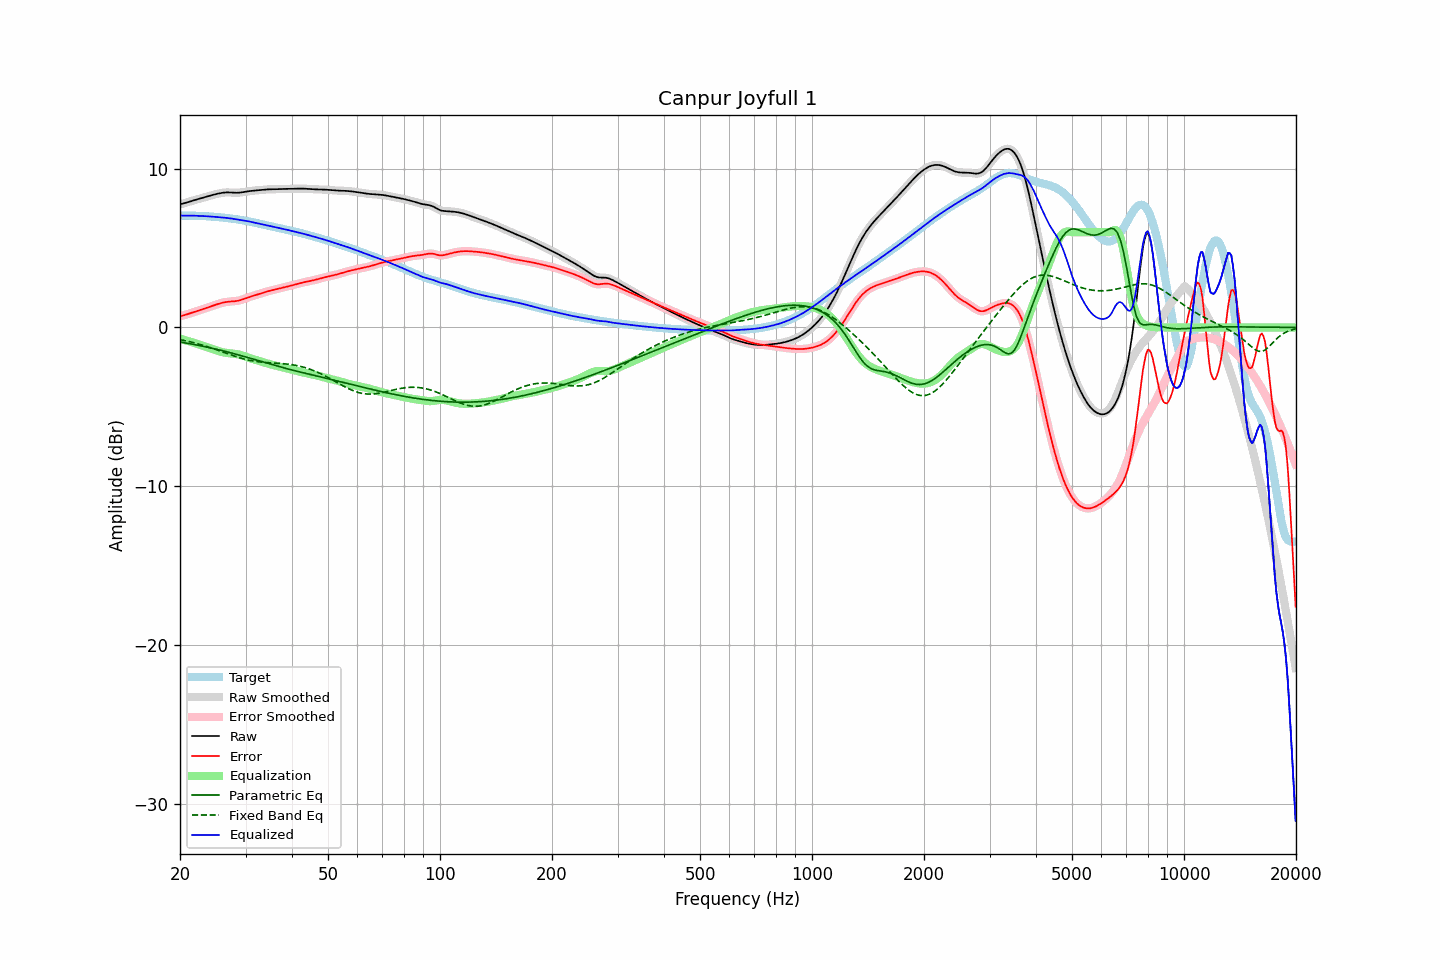

The table this chart was drawn from, first rows:
frequency, raw, error, smoothed, error_smoothed, equalization, parametric_eq, fixed_band_eq, equalized_raw, equalized_smoothed, target
20.00, 7.76, 0.71, 7.76, 0.71, -0.71, -0.91, -0.76, 7.05, 7.05, 7.04
20.20, 7.78, 0.74, 7.78, 0.74, -0.73, -0.93, -0.78, 7.05, 7.05, 7.05
20.40, 7.80, 0.76, 7.81, 0.76, -0.76, -0.95, -0.80, 7.04, 7.04, 7.05
20.61, 7.83, 0.79, 7.83, 0.79, -0.79, -0.97, -0.82, 7.04, 7.04, 7.05
20.81, 7.86, 0.82, 7.86, 0.82, -0.82, -0.98, -0.85, 7.04, 7.04, 7.05
21.02, 7.89, 0.85, 7.89, 0.85, -0.85, -1.00, -0.87, 7.04, 7.04, 7.04
21.23, 7.93, 0.88, 7.93, 0.88, -0.88, -1.02, -0.89, 7.04, 7.04, 7.04
21.44, 7.96, 0.92, 7.96, 0.92, -0.91, -1.04, -0.92, 7.04, 7.04, 7.04
21.66, 7.99, 0.95, 7.99, 0.95, -0.95, -1.06, -0.95, 7.04, 7.04, 7.04
21.87, 8.02, 0.98, 8.02, 0.98, -0.98, -1.08, -0.97, 7.04, 7.04, 7.04
22.09, 8.05, 1.01, 8.05, 1.01, -1.01, -1.10, -1.00, 7.04, 7.04, 7.03
22.31, 8.08, 1.05, 8.08, 1.05, -1.05, -1.12, -1.03, 7.03, 7.03, 7.03
22.54, 8.11, 1.08, 8.11, 1.08, -1.08, -1.14, -1.06, 7.03, 7.03, 7.03
22.76, 8.13, 1.11, 8.13, 1.11, -1.11, -1.16, -1.09, 7.02, 7.02, 7.02
22.99, 8.16, 1.14, 8.16, 1.14, -1.15, -1.18, -1.12, 7.02, 7.02, 7.02
23.22, 8.19, 1.18, 8.19, 1.18, -1.18, -1.20, -1.15, 7.01, 7.01, 7.01
23.45, 8.22, 1.21, 8.22, 1.21, -1.21, -1.22, -1.18, 7.01, 7.01, 7.01
23.69, 8.25, 1.25, 8.25, 1.25, -1.25, -1.24, -1.21, 7.00, 7.00, 7.00
23.92, 8.28, 1.29, 8.28, 1.29, -1.29, -1.26, -1.24, 7.00, 6.99, 6.99
24.16, 8.31, 1.32, 8.31, 1.32, -1.32, -1.29, -1.28, 6.99, 6.99, 6.99
24.40, 8.34, 1.36, 8.34, 1.36, -1.36, -1.31, -1.31, 6.98, 6.98, 6.98
24.65, 8.36, 1.39, 8.36, 1.39, -1.39, -1.33, -1.35, 6.97, 6.97, 6.97
24.89, 8.39, 1.43, 8.39, 1.43, -1.43, -1.35, -1.38, 6.96, 6.96, 6.97
25.14, 8.41, 1.46, 8.41, 1.46, -1.46, -1.38, -1.42, 6.96, 6.96, 6.96
25.39, 8.44, 1.49, 8.44, 1.49, -1.49, -1.40, -1.45, 6.95, 6.95, 6.95
25.65, 8.46, 1.52, 8.46, 1.52, -1.52, -1.43, -1.49, 6.94, 6.94, 6.94
25.91, 8.47, 1.55, 8.47, 1.55, -1.55, -1.45, -1.52, 6.93, 6.93, 6.93
26.16, 8.49, 1.57, 8.49, 1.57, -1.57, -1.48, -1.56, 6.92, 6.92, 6.92
26.43, 8.50, 1.59, 8.50, 1.59, -1.59, -1.50, -1.60, 6.91, 6.91, 6.91
26.69, 8.50, 1.61, 8.50, 1.61, -1.60, -1.53, -1.63, 6.90, 6.90, 6.90
26.96, 8.51, 1.62, 8.51, 1.62, -1.62, -1.55, -1.67, 6.89, 6.89, 6.88
27.23, 8.50, 1.63, 8.50, 1.63, -1.63, -1.58, -1.70, 6.87, 6.87, 6.87
27.50, 8.50, 1.64, 8.50, 1.64, -1.64, -1.61, -1.74, 6.86, 6.86, 6.86
27.77, 8.49, 1.65, 8.49, 1.64, -1.65, -1.63, -1.77, 6.84, 6.84, 6.84
28.05, 8.48, 1.65, 8.48, 1.65, -1.66, -1.66, -1.81, 6.83, 6.83, 6.83
28.33, 8.48, 1.67, 8.48, 1.67, -1.67, -1.69, -1.84, 6.81, 6.81, 6.82
28.62, 8.48, 1.68, 8.48, 1.68, -1.69, -1.72, -1.87, 6.79, 6.79, 6.80
28.90, 8.49, 1.71, 8.49, 1.71, -1.71, -1.75, -1.90, 6.78, 6.78, 6.78
29.19, 8.50, 1.74, 8.50, 1.74, -1.74, -1.77, -1.93, 6.76, 6.76, 6.77
29.48, 8.52, 1.77, 8.52, 1.77, -1.77, -1.80, -1.96, 6.75, 6.75, 6.75
29.78, 8.53, 1.80, 8.53, 1.80, -1.80, -1.83, -1.99, 6.73, 6.73, 6.73
30.08, 8.55, 1.84, 8.55, 1.84, -1.84, -1.86, -2.02, 6.72, 6.72, 6.71
30.38, 8.57, 1.88, 8.57, 1.88, -1.87, -1.89, -2.04, 6.70, 6.70, 6.69
30.68, 8.58, 1.91, 8.58, 1.91, -1.91, -1.92, -2.06, 6.68, 6.68, 6.67
30.99, 8.60, 1.94, 8.60, 1.94, -1.94, -1.95, -2.08, 6.65, 6.65, 6.65
31.30, 8.61, 1.98, 8.61, 1.98, -1.98, -1.98, -2.10, 6.63, 6.63, 6.63
31.61, 8.62, 2.01, 8.62, 2.01, -2.01, -2.01, -2.12, 6.61, 6.61, 6.61
31.93, 8.63, 2.04, 8.63, 2.04, -2.04, -2.04, -2.14, 6.59, 6.59, 6.59
32.24, 8.64, 2.07, 8.64, 2.07, -2.07, -2.07, -2.15, 6.57, 6.57, 6.57
32.57, 8.65, 2.10, 8.65, 2.10, -2.10, -2.10, -2.16, 6.54, 6.54, 6.54
32.89, 8.66, 2.13, 8.66, 2.13, -2.14, -2.13, -2.18, 6.52, 6.52, 6.52
33.22, 8.66, 2.17, 8.66, 2.17, -2.17, -2.16, -2.19, 6.50, 6.50, 6.50
33.55, 8.67, 2.20, 8.67, 2.20, -2.20, -2.19, -2.20, 6.48, 6.48, 6.48
33.89, 8.68, 2.23, 8.68, 2.23, -2.23, -2.22, -2.21, 6.46, 6.46, 6.45
34.23, 8.69, 2.26, 8.69, 2.26, -2.26, -2.25, -2.21, 6.43, 6.43, 6.43
34.57, 8.70, 2.29, 8.70, 2.29, -2.29, -2.27, -2.22, 6.41, 6.41, 6.41
34.92, 8.70, 2.31, 8.70, 2.31, -2.31, -2.30, -2.23, 6.39, 6.39, 6.39
35.27, 8.70, 2.34, 8.70, 2.34, -2.34, -2.33, -2.23, 6.37, 6.37, 6.37
35.62, 8.71, 2.36, 8.71, 2.36, -2.36, -2.36, -2.24, 6.34, 6.34, 6.34
35.97, 8.71, 2.39, 8.71, 2.39, -2.39, -2.39, -2.24, 6.32, 6.32, 6.32
... 635 more rows
